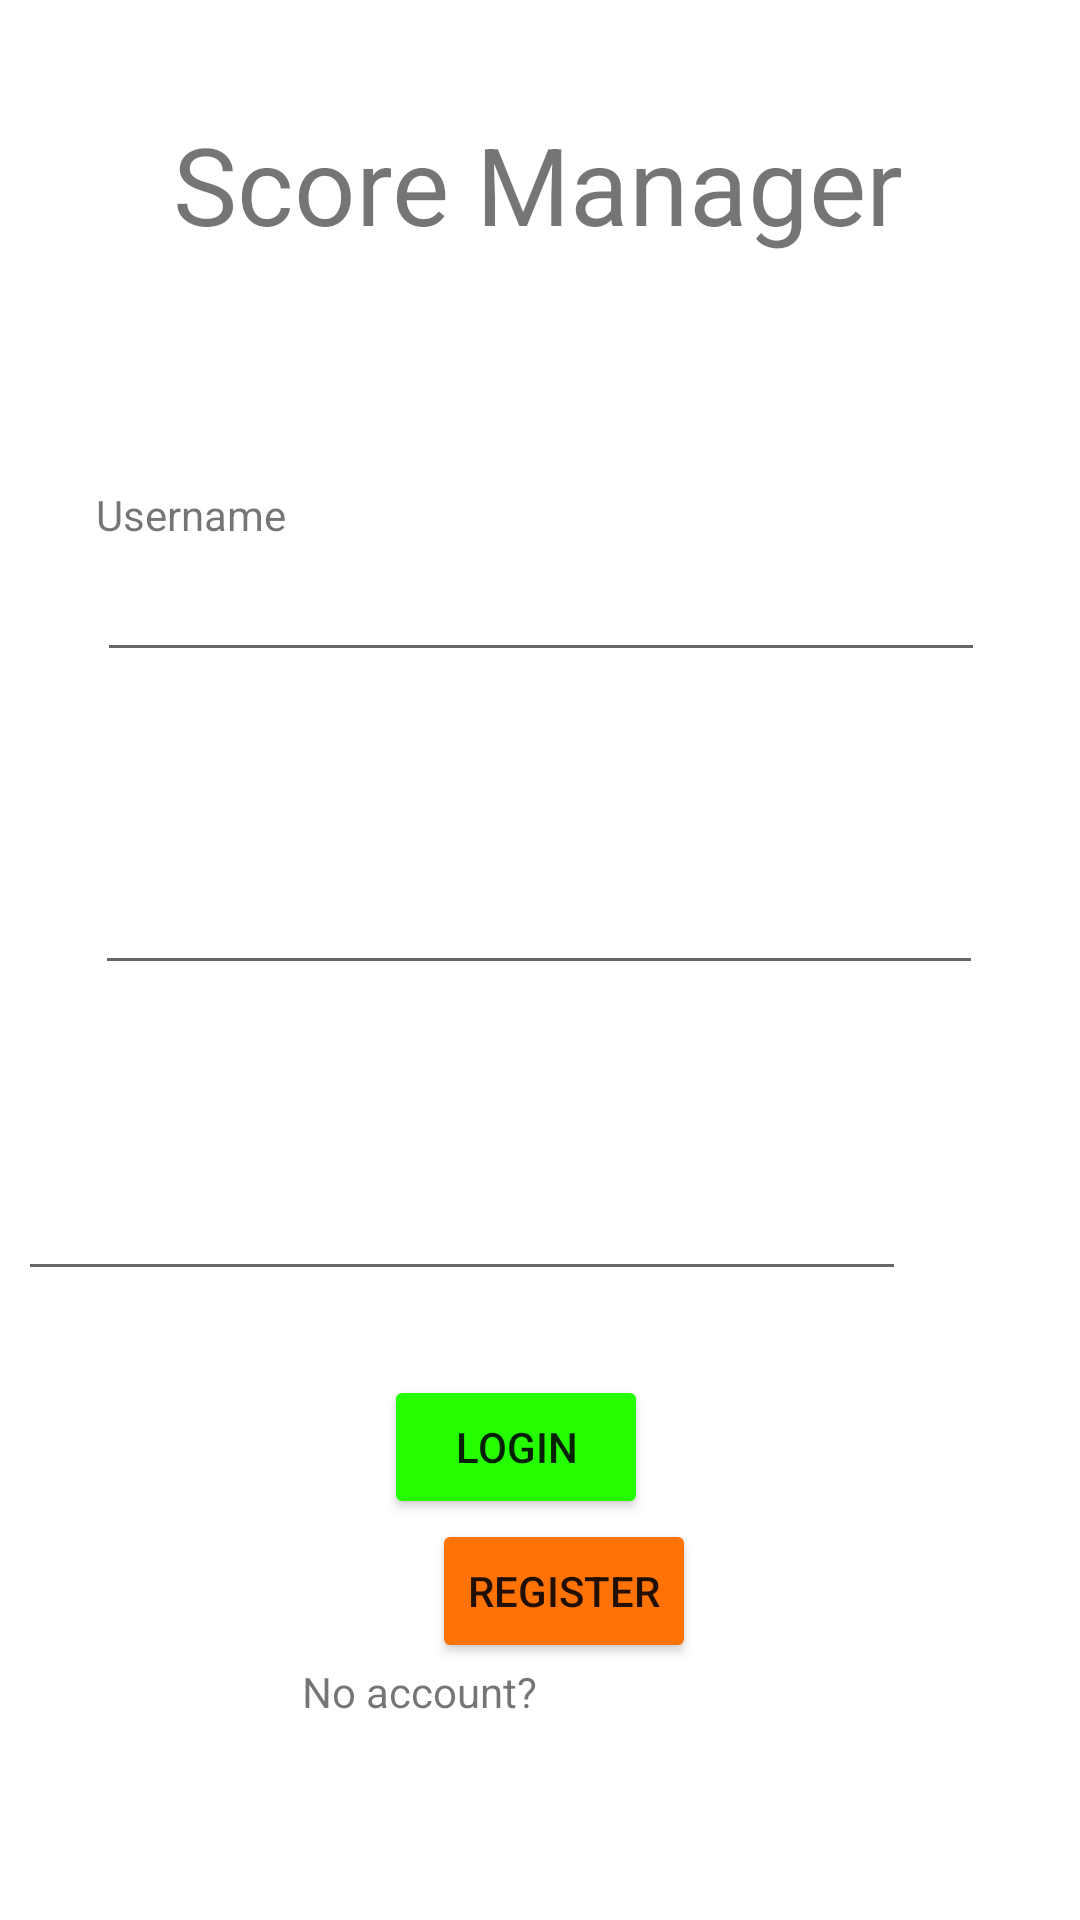

Reconstruct the res/layout file that produces this screen, plus the resources it refers to.
<!-- AndroidManifest.xml: application theme Theme.ScoreManger -->
<!-- res/layout/activity_main.xml -->
<?xml version="1.0" encoding="utf-8"?>
<androidx.constraintlayout.widget.ConstraintLayout xmlns:android="http://schemas.android.com/apk/res/android"
    xmlns:app="http://schemas.android.com/apk/res-auto"
    xmlns:tools="http://schemas.android.com/tools"
    android:layout_width="match_parent"
    android:layout_height="match_parent"
    tools:context=".MainActivity">

    <Button
        android:id="@+id/RegisterButton"
        android:layout_width="wrap_content"
        android:layout_height="wrap_content"
        android:layout_alignParentStart="true"
        android:layout_alignParentLeft="true"
        android:layout_alignParentBottom="true"
        android:layout_centerHorizontal="true"
        android:layout_marginStart="144dp"
        android:layout_marginLeft="144dp"
        android:layout_marginEnd="162dp"
        android:layout_marginRight="162dp"
        android:layout_marginBottom="3dp"
        android:onClick="RegisterClick"
        android:text="Register"
        app:backgroundTint="#FF7203"
        app:layout_constraintBottom_toTopOf="@+id/textView"
        app:layout_constraintEnd_toEndOf="parent"
        app:layout_constraintHorizontal_bias="0.0"
        app:layout_constraintStart_toStartOf="parent"
        app:layout_constraintTop_toBottomOf="@+id/LoginButton"
        app:layout_constraintVertical_bias="0.0" />

    <TextView
        android:id="@+id/textView"
        android:layout_width="wrap_content"
        android:layout_height="wrap_content"
        android:layout_alignParentStart="true"
        android:layout_alignParentLeft="true"
        android:layout_alignParentTop="true"
        android:layout_marginStart="152dp"
        android:layout_marginLeft="152dp"
        android:layout_marginTop="40dp"
        android:layout_marginEnd="181dp"
        android:layout_marginRight="181dp"
        android:text="No account?"
        app:layout_constraintBottom_toTopOf="@+id/RegisterButton"
        app:layout_constraintEnd_toEndOf="parent"
        app:layout_constraintHorizontal_bias="1.0"
        app:layout_constraintStart_toStartOf="parent"
        app:layout_constraintTop_toBottomOf="@+id/LoginButton" />

    <EditText
        android:id="@+id/EmailField"
        android:layout_width="296dp"
        android:layout_height="43dp"
        android:layout_alignParentStart="true"
        android:layout_alignParentLeft="true"
        android:layout_alignParentTop="true"
        android:layout_marginStart="57dp"
        android:layout_marginLeft="57dp"
        android:layout_marginEnd="58dp"
        android:layout_marginRight="58dp"
        android:layout_marginBottom="28dp"
        android:ems="10"
        android:inputType="textPersonName"
        app:layout_constraintBottom_toTopOf="@+id/LoginButton"
        app:layout_constraintEnd_toEndOf="parent"
        app:layout_constraintHorizontal_bias="1.0"
        app:layout_constraintStart_toStartOf="parent"
        app:layout_constraintTop_toBottomOf="@+id/textView5" />

    <TextView
        android:id="@+id/textView5"
        android:layout_width="wrap_content"
        android:layout_height="wrap_content"
        android:layout_alignParentStart="true"
        android:layout_alignParentLeft="true"
        android:layout_alignParentTop="true"
        android:layout_marginStart="58dp"
        android:layout_marginLeft="58dp"
        android:layout_marginTop="20dp"
        android:layout_marginEnd="319dp"
        android:layout_marginRight="319dp"
        android:text="Email"
        app:layout_constraintBottom_toTopOf="@+id/EmailField"
        app:layout_constraintEnd_toEndOf="parent"
        app:layout_constraintHorizontal_bias="0.0"
        app:layout_constraintStart_toStartOf="parent"
        app:layout_constraintTop_toBottomOf="@+id/NameField" />

    <EditText
        android:id="@+id/NameField"
        android:layout_width="296dp"
        android:layout_height="wrap_content"
        android:layout_alignParentStart="true"
        android:layout_alignParentLeft="true"
        android:layout_alignParentTop="true"
        android:layout_marginTop="1dp"
        android:layout_marginBottom="20dp"
        android:ems="10"
        android:inputType="textPersonName"
        app:layout_constraintBottom_toTopOf="@+id/textView5"
        app:layout_constraintEnd_toEndOf="parent"
        app:layout_constraintHorizontal_bias="0.495"
        app:layout_constraintStart_toStartOf="parent"
        app:layout_constraintTop_toBottomOf="@+id/textView2" />

    <EditText
        android:id="@+id/UsernameField"
        android:layout_width="296dp"
        android:layout_height="43dp"
        android:layout_alignParentStart="true"
        android:layout_alignParentLeft="true"
        android:layout_alignParentTop="true"
        android:layout_marginBottom="21dp"
        android:ems="10"
        android:inputType="textPersonName"
        app:layout_constraintBottom_toTopOf="@+id/textView2"
        app:layout_constraintEnd_toEndOf="parent"
        app:layout_constraintHorizontal_bias="0.504"
        app:layout_constraintStart_toStartOf="parent"
        app:layout_constraintTop_toBottomOf="@+id/textView4" />

    <TextView
        android:id="@+id/textView4"
        android:layout_width="wrap_content"
        android:layout_height="wrap_content"
        android:layout_alignParentStart="true"
        android:layout_alignParentLeft="true"
        android:layout_alignParentTop="true"
        android:layout_marginStart="57dp"
        android:layout_marginLeft="57dp"
        android:layout_marginEnd="290dp"
        android:layout_marginRight="290dp"
        android:text="Username"
        app:layout_constraintBottom_toTopOf="@+id/UsernameField"
        app:layout_constraintEnd_toEndOf="parent"
        app:layout_constraintStart_toStartOf="parent"
        app:layout_constraintTop_toBottomOf="@+id/textView3" />

    <TextView
        android:id="@+id/textView2"
        android:layout_width="wrap_content"
        android:layout_height="wrap_content"
        android:layout_alignParentStart="true"
        android:layout_alignParentLeft="true"
        android:layout_alignParentTop="true"
        android:layout_marginStart="57dp"
        android:layout_marginLeft="57dp"
        android:layout_marginTop="22dp"
        android:layout_marginEnd="317dp"
        android:layout_marginRight="317dp"
        android:text="Name"
        app:layout_constraintBottom_toTopOf="@+id/NameField"
        app:layout_constraintEnd_toEndOf="parent"
        app:layout_constraintHorizontal_bias="0.0"
        app:layout_constraintStart_toStartOf="parent"
        app:layout_constraintTop_toBottomOf="@+id/UsernameField" />

    <TextView
        android:id="@+id/textView3"
        android:layout_width="244dp"
        android:layout_height="72dp"
        android:layout_alignParentStart="true"
        android:layout_alignParentLeft="true"
        android:layout_alignParentTop="true"
        android:layout_centerHorizontal="true"
        android:layout_marginTop="37dp"
        android:layout_marginBottom="53dp"
        android:layout_weight="1"
        android:clickable="false"
        android:text="Score Manager"
        app:autoSizeMaxTextSize="40dp"
        app:autoSizeTextType="uniform"
        app:layout_constraintBottom_toTopOf="@+id/textView4"
        app:layout_constraintEnd_toEndOf="parent"
        app:layout_constraintHorizontal_bias="0.497"
        app:layout_constraintStart_toStartOf="parent"
        app:layout_constraintTop_toTopOf="parent"
        app:layout_constraintVertical_bias="0.0" />

    <Button
        android:id="@+id/LoginButton"
        android:layout_width="wrap_content"
        android:layout_height="wrap_content"
        android:layout_alignParentStart="true"
        android:layout_alignParentLeft="true"
        android:layout_alignParentBottom="true"
        android:layout_marginTop="9dp"
        android:layout_marginBottom="8dp"
        android:text="Login"
        android:onClick="loginClick"
        app:backgroundTint="#25FF00"
        app:layout_constraintBottom_toTopOf="@+id/textView"
        app:layout_constraintEnd_toEndOf="parent"
        app:layout_constraintHorizontal_bias="0.47"
        app:layout_constraintStart_toStartOf="parent"
        app:layout_constraintTop_toBottomOf="@+id/RegisterButton" />
</androidx.constraintlayout.widget.ConstraintLayout>
<!-- resources referenced by this layout -->
<resources>
  <style name="Theme.ScoreManger" parent="Theme.MaterialComponents.DayNight.DarkActionBar">
          
          <item name="colorPrimary">@color/purple_500</item>
          <item name="colorPrimaryVariant">@color/purple_700</item>
          <item name="colorOnPrimary">@color/white</item>
          
          <item name="colorSecondary">@color/teal_200</item>
          <item name="colorSecondaryVariant">@color/teal_700</item>
          <item name="colorOnSecondary">@color/black</item>
          
          <item name="android:statusBarColor" tools:targetApi="l">?attr/colorPrimaryVariant</item>
          
      </style>
  <!-- not gathered from this repository: default colours our renderer supplied (Android Studio template values) -->
  <color name="purple_500">#FF6200EE</color>
  <color name="purple_700">#FF3700B3</color>
  <color name="teal_200">#FF03DAC5</color>
  <color name="teal_700">#FF018786</color>
  <color name="black">#FF000000</color>
  <color name="white">#FFFFFFFF</color>
</resources>
